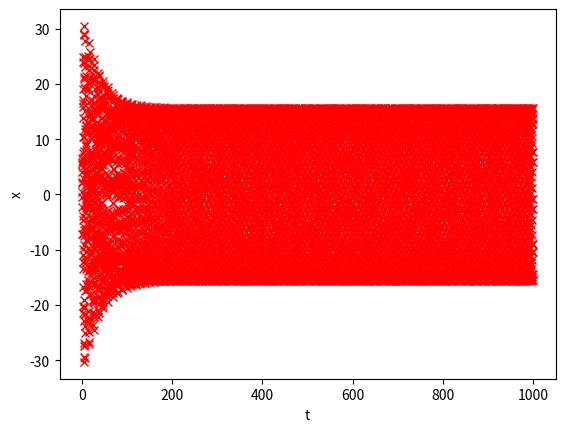
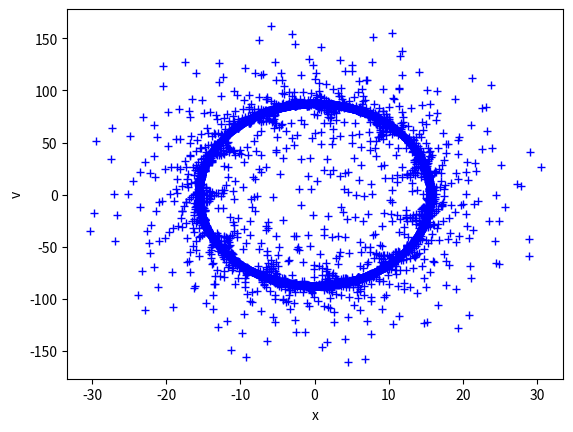

Recreate these plots in Python, in order.
# -*- coding: utf-8 -*-
"""

Created on Mon Nov  5 12:43:15 2018
oscillator.py
solves a damped harmonic oscillator using RK4
[redacted]
"""
from __future__ import division
from numpy import sin, cos, exp
from numpy import arange
import matplotlib.pyplot as plt
from mpl_toolkits.mplot3d import Axes3D


#define our acceleration function
def acc(x,v,t):
    #return -k/m*sin(x)-beta*v + 0.52*cos(omega*t)
    #return -0.5*v-sin(x)+1.5*cos(2.0*t/3.0)
    #return 3.0*sin(4.0*t) - 36*x100000
    return -25*x-0.05*v+100*sin(5.6*t)

#set initial values and range
k = 1.0 #spring constant
m = 1.0 #mass
omega = 0.666 #frequency of the driving force
x = -0.8
beta = 0.2 #damping coefficient
a = 0 #initial time
b = 1000.0 #final time
v = 0.8
N = 10000
h = (b-a)/N

#grid pointss in lists
tpoints = arange(a,b,h)
xpoints = []
vpoints = []

#implement RK4
for t in tpoints:
    k1v = acc(x,v,t)*h
    k1x = v*h
    
    k2v = acc(x+k1x/2,v+k1v/2,t+h/2)*h
    k2x = (v+k1v/2)*h
    
    k3v = acc(x+k2x/2,v+k2v/2,t+h/2)*h
    k3x = (v+k2v/2)*h
    
    k4v = acc(x+k3x,v+k3v,t+h)*h
    k4x = (v+k3v)*h
    
    
    x = x+(1/6)*(k1x+2*k2x+2*k3x+k4x)
    v = v + (1/6)*(k1v+2*k2v+2*k3v+k4v)
    
    xpoints.append(x)
    vpoints.append(v)
    
#plot results
plt.figure(1)
plt.xlabel('t')
plt.ylabel('x')
plt.plot(tpoints, xpoints, 'rx')
plt.show()

plt.figure(2)
plt.xlabel('x')
plt.ylabel('v')
plt.plot(xpoints, vpoints, 'b+')
plt.show()
